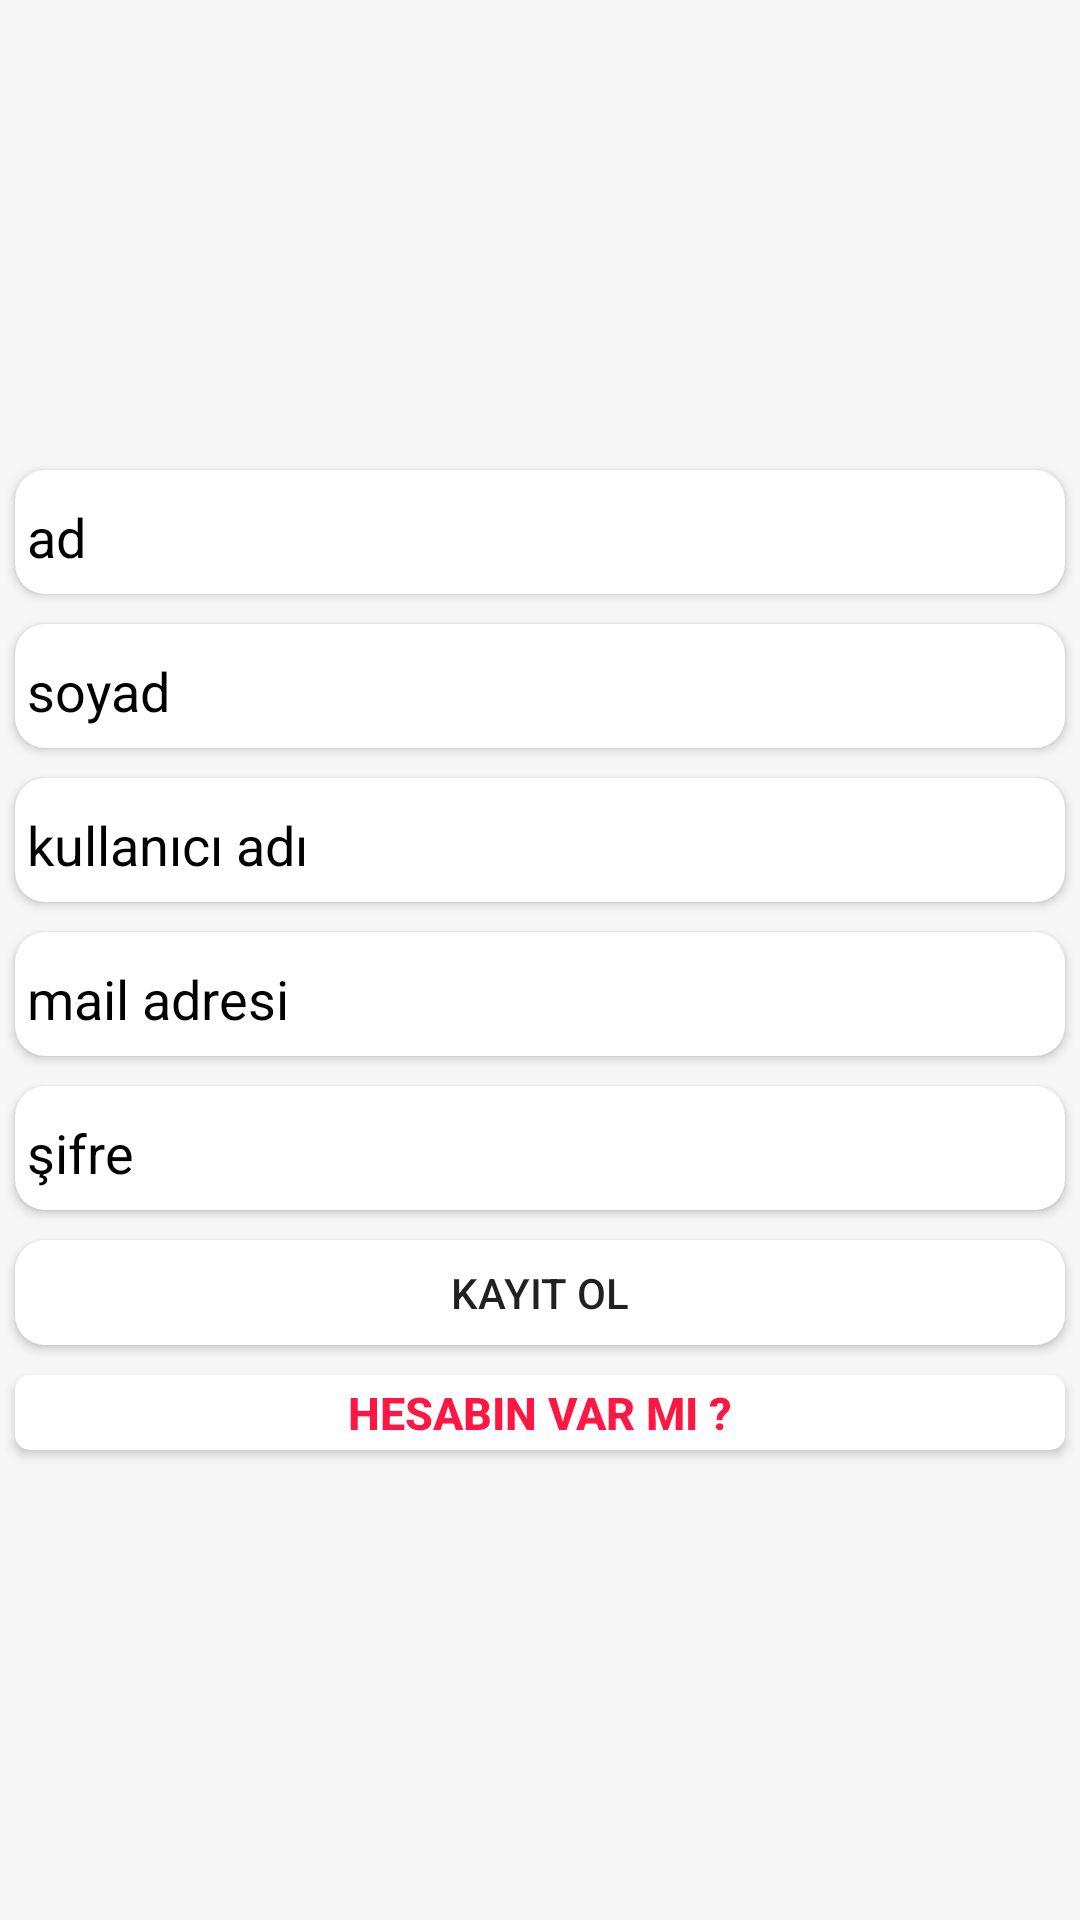

This screen was rendered from an Android layout file. Write that file and the resources it references.
<!-- AndroidManifest.xml: application theme AppTheme -->
<!-- res/layout/fragment_register.xml -->
<?xml version="1.0" encoding="utf-8"?>
<FrameLayout xmlns:android="http://schemas.android.com/apk/res/android"
    xmlns:app="http://schemas.android.com/apk/res-auto"
    xmlns:tools="http://schemas.android.com/tools"
    android:layout_width="match_parent"
    android:layout_height="match_parent"
    android:background="@color/gri"
    tools:context=".fragments.RegisterFragment">

    <RelativeLayout
        android:layout_width="match_parent"
        android:layout_height="match_parent">

        <LinearLayout
            android:layout_width="match_parent"
            android:layout_height="wrap_content"
            android:layout_centerInParent="true"
            android:orientation="vertical">


            <androidx.cardview.widget.CardView
                android:layout_width="match_parent"
                android:layout_height="wrap_content"
                android:layout_margin="5dp"
                app:cardCornerRadius="10dp">

                <EditText
                    android:layout_width="match_parent"
                    android:layout_height="wrap_content"
                    android:backgroundTint="#fff"
                    android:hint="ad"   android:inputType="text"
                    android:id="@+id/name"
                    android:imeOptions="actionNext"
                    android:textColorHint="#000" />
            </androidx.cardview.widget.CardView>

            <androidx.cardview.widget.CardView
                android:layout_width="match_parent"
                android:layout_height="wrap_content"
                android:layout_margin="5dp"
                app:cardCornerRadius="10dp">

                <EditText
                    android:layout_width="match_parent"
                    android:layout_height="wrap_content"
                    android:backgroundTint="#fff"
                    android:hint="soyad"   android:inputType="text"
                    android:id="@+id/surname"
                    android:imeOptions="actionNext"
                    android:textColorHint="#000" />
            </androidx.cardview.widget.CardView>

            <androidx.cardview.widget.CardView
                android:layout_width="match_parent"
                android:layout_height="wrap_content"
                android:layout_margin="5dp"
                app:cardCornerRadius="10dp">

                <EditText
                    android:layout_width="match_parent"
                    android:layout_height="wrap_content"
                    android:id="@+id/username"
                    android:backgroundTint="#fff"   android:inputType="text"
                    android:hint="kullanıcı adı"
                    android:imeOptions="actionNext"
                    android:textColorHint="#000" />
            </androidx.cardview.widget.CardView>

            <androidx.cardview.widget.CardView
                android:layout_width="match_parent"
                android:layout_height="wrap_content"
                android:layout_margin="5dp"
                app:cardCornerRadius="10dp">

                <EditText
                    android:layout_width="match_parent"
                    android:layout_height="wrap_content"
                    android:backgroundTint="#fff"
                    android:hint="mail adresi"
                    android:imeOptions="actionNext"
                    android:id="@+id/mail"   android:inputType="text"
                    android:textColorHint="#000" />
            </androidx.cardview.widget.CardView>

            <androidx.cardview.widget.CardView
                android:layout_width="match_parent"
                android:layout_height="wrap_content"
                android:layout_margin="5dp"
                app:cardCornerRadius="10dp">

                <EditText
                    android:layout_width="match_parent"
                    android:layout_height="wrap_content"
                    android:backgroundTint="#fff"
                    android:hint="şifre"
                    android:imeOptions="actionDone"   android:inputType="text"
                    android:id="@+id/password"
                    android:textColorHint="#000" />
            </androidx.cardview.widget.CardView>

            <androidx.cardview.widget.CardView
                android:layout_width="match_parent"
                android:layout_height="35dp"
                android:layout_margin="5dp"
                app:cardCornerRadius="10dp">


                <Button
                    android:id="@+id/register"
                    android:layout_width="match_parent"
                    android:layout_height="match_parent"
                    android:background="@drawable/selector_white"
                    android:text="Kayıt ol" />
            </androidx.cardview.widget.CardView>


            <androidx.cardview.widget.CardView
                android:layout_width="match_parent"
                android:layout_height="25dp"
                android:layout_margin="5dp"
                app:cardCornerRadius="5dp">

                <Button
                    android:id="@+id/login"
                    android:layout_width="match_parent"
                    android:layout_height="wrap_content"
                    android:background="@drawable/selector_white"
                    android:text="Hesabın var mı ?"

                    android:textColor="@color/pink"
                    android:textSize="15sp"
                    android:textStyle="bold" />
            </androidx.cardview.widget.CardView>


        </LinearLayout>

    </RelativeLayout>

</FrameLayout>
<!-- resources referenced by this layout -->
<resources>
  <color name="gri">#F7F7F7</color>
  <color name="pink">#FF1744</color>
  <!-- drawable selector_white (drawable) -->
  <?xml version="1.0" encoding="utf-8"?>
  <ripple xmlns:android="http://schemas.android.com/apk/res/android"
      android:color="#808080">
  
      <item>
          <shape android:shape="rectangle">
              <solid android:color="@color/white" />
          </shape>
      </item>
  
  </ripple>
  <style name="AppTheme" parent="Theme.AppCompat.Light.NoActionBar">
          
          <item name="colorPrimary">@color/colorPrimary</item>
          <item name="colorPrimaryDark">@color/colorPrimaryDark</item>
          <item name="colorAccent">@color/colorAccent</item>
      </style>
  <color name="white">#fff</color>
  <color name="colorPrimary">#568EEB</color>
  <color name="colorPrimaryDark">#FF1744</color>
  <color name="colorAccent">#1A1818</color>
</resources>
